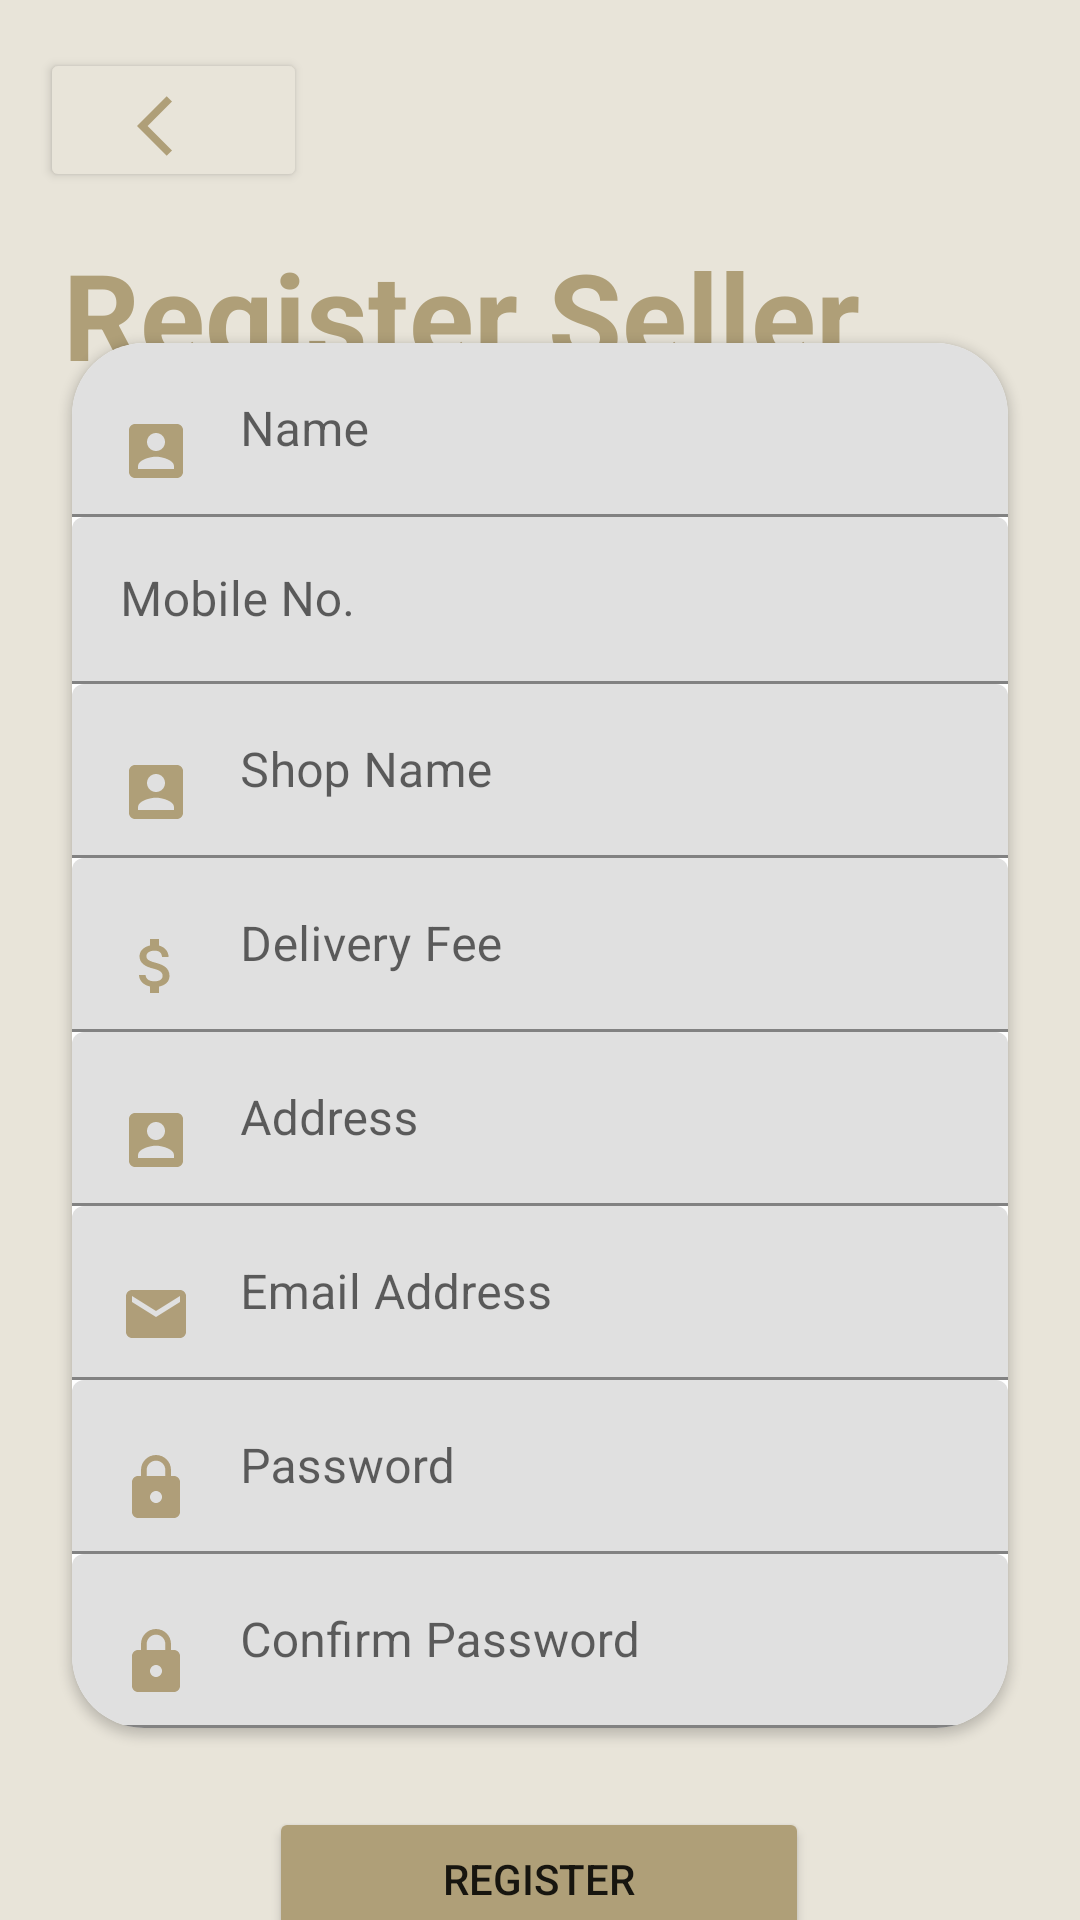

The Android layout XML behind this screen, and the referenced resources:
<!-- AndroidManifest.xml: application theme Theme.EasyLyf -->
<!-- res/layout/activity_register_seller.xml -->
<?xml version="1.0" encoding="utf-8"?>
<androidx.constraintlayout.widget.ConstraintLayout xmlns:android="http://schemas.android.com/apk/res/android"
    xmlns:app="http://schemas.android.com/apk/res-auto"
    xmlns:tools="http://schemas.android.com/tools"
    android:layout_width="match_parent"
    android:layout_height="match_parent"
    tools:context=".activites.RegisterSellerActivity">


    <View
        android:id="@+id/viewSignup"
        android:layout_width="wrap_content"
        android:layout_height="wrap_content"
        android:background="#E8E4D9"
        app:layout_constraintBottom_toBottomOf="parent"
        app:layout_constraintEnd_toEndOf="parent"
        app:layout_constraintStart_toStartOf="parent"
        app:layout_constraintTop_toTopOf="parent" />

    <Button
        android:id="@+id/button_back"
        android:layout_width="89dp"
        android:layout_height="48dp"
        android:layout_marginTop="16dp"
        android:drawableBottom="@drawable/ic_arrow_back_"
        app:backgroundTint="#E8E4D9"
        app:layout_constraintEnd_toEndOf="parent"
        app:layout_constraintHorizontal_bias="0.049"
        app:layout_constraintStart_toStartOf="parent"
        app:layout_constraintTop_toTopOf="@+id/viewSignup"
        tools:ignore="SpeakableTextPresentCheck" />

    <TextView
        android:id="@+id/textViewReg"
        android:layout_width="339dp"
        android:layout_height="126dp"
        android:fontFamily="sans-serif"
        android:text="@string/register_seller"
        android:textColor="#AF9F78"
        android:textSize="40sp"
        android:textStyle="bold"
        app:layout_constraintBottom_toBottomOf="@+id/viewSignup"
        app:layout_constraintEnd_toEndOf="parent"
        app:layout_constraintHorizontal_bias="1.0"
        app:layout_constraintStart_toStartOf="parent"
        app:layout_constraintTop_toTopOf="parent"
        app:layout_constraintVertical_bias="0.152" />

    <androidx.cardview.widget.CardView
        android:id="@+id/cardView2"
        android:layout_width="0dp"
        android:layout_height="wrap_content"
        android:layout_marginStart="24dp"
        android:layout_marginLeft="24dp"
        android:layout_marginTop="50dp"
        android:layout_marginEnd="24dp"
        android:layout_marginRight="24dp"
        app:cardCornerRadius="24dp"
        app:layout_constraintBottom_toBottomOf="parent"
        app:layout_constraintEnd_toEndOf="parent"
        app:layout_constraintHorizontal_bias="0.0"
        app:layout_constraintStart_toStartOf="parent"
        app:layout_constraintTop_toTopOf="@+id/viewSignup">

        <LinearLayout
            android:layout_width="match_parent"
            android:layout_height="match_parent"
            android:orientation="vertical">

            <com.google.android.material.textfield.TextInputLayout
                android:layout_width="match_parent"
                android:layout_height="match_parent">

                <com.google.android.material.textfield.TextInputEditText
                    android:id="@+id/name"
                    android:layout_width="match_parent"
                    android:layout_height="wrap_content"
                    android:drawableLeft="@drawable/ic_account_box"
                    android:drawablePadding="16dp"
                    android:hint="@string/name"
                    android:inputType="text" />
            </com.google.android.material.textfield.TextInputLayout>

            <com.google.android.material.textfield.TextInputLayout
                android:layout_width="match_parent"
                android:layout_height="match_parent">

                <com.google.android.material.textfield.TextInputEditText
                    android:id="@+id/mobileno"
                    android:layout_width="match_parent"
                    android:layout_height="wrap_content"
                    android:drawableLeft="@drawable/ic_cal"
                    android:drawablePadding="16dp"
                    android:hint="@string/mobileno"
                    android:inputType="number|phone" />

                <com.google.android.material.textfield.TextInputLayout
                    android:id="@+id/Shop_Name"
                    android:layout_width="match_parent"
                    android:layout_height="match_parent">

                    <com.google.android.material.textfield.TextInputEditText
                        android:id="@+id/shop_name"
                        android:layout_width="match_parent"
                        android:layout_height="wrap_content"
                        android:drawableLeft="@drawable/ic_account_box"
                        android:drawablePadding="16dp"
                        android:hint="@string/shop_name"
                        android:inputType="text" />
                </com.google.android.material.textfield.TextInputLayout>
            </com.google.android.material.textfield.TextInputLayout>

            <com.google.android.material.textfield.TextInputLayout
                android:layout_width="match_parent"
                android:layout_height="match_parent">

                <com.google.android.material.textfield.TextInputEditText
                    android:id="@+id/deliveryfee"
                    android:layout_width="match_parent"
                    android:layout_height="wrap_content"
                    android:drawableLeft="@drawable/ic_attach_money"
                    android:drawablePadding="16dp"
                    android:hint="@string/delivery_fee"
                    android:inputType="number" />
            </com.google.android.material.textfield.TextInputLayout>

            <com.google.android.material.textfield.TextInputLayout
                android:layout_width="match_parent"
                android:layout_height="match_parent">

                <com.google.android.material.textfield.TextInputEditText
                    android:id="@+id/address"
                    android:layout_width="match_parent"
                    android:layout_height="wrap_content"
                    android:drawableLeft="@drawable/ic_account_box"
                    android:drawablePadding="16dp"
                    android:hint="@string/address"
                    android:inputType="text" />
            </com.google.android.material.textfield.TextInputLayout>

            <com.google.android.material.textfield.TextInputLayout
                android:layout_width="match_parent"
                android:layout_height="match_parent">

                <com.google.android.material.textfield.TextInputEditText
                    android:id="@+id/email"
                    android:layout_width="match_parent"
                    android:layout_height="wrap_content"
                    android:drawableLeft="@drawable/ic_baseline_email"
                    android:drawablePadding="16dp"
                    android:hint="@string/email_address"
                    android:inputType="textEmailAddress" />
            </com.google.android.material.textfield.TextInputLayout>

            <com.google.android.material.textfield.TextInputLayout
                android:layout_width="match_parent"
                android:layout_height="match_parent">

                <com.google.android.material.textfield.TextInputEditText
                    android:id="@+id/password"
                    android:layout_width="match_parent"
                    android:layout_height="wrap_content"
                    android:drawableLeft="@drawable/ic_baseline_lock"
                    android:drawablePadding="16dp"
                    android:hint="@string/password"
                    android:inputType="textPassword" />
            </com.google.android.material.textfield.TextInputLayout>

            <com.google.android.material.textfield.TextInputLayout
                android:layout_width="match_parent"
                android:layout_height="match_parent">

                <com.google.android.material.textfield.TextInputEditText
                    android:id="@+id/confirmpassword"
                    android:layout_width="match_parent"
                    android:layout_height="wrap_content"
                    android:drawableLeft="@drawable/ic_baseline_lock"
                    android:drawablePadding="16dp"
                    android:hint="@string/confirm_password"
                    android:inputType="textPassword" />
            </com.google.android.material.textfield.TextInputLayout>
        </LinearLayout>
    </androidx.cardview.widget.CardView>

    <Button
        android:id="@+id/btn_reg2"
        android:layout_width="180dp"
        android:layout_height="wrap_content"
        android:layout_marginTop="28dp"
        android:text="@string/register"
        app:backgroundTint="#AF9F78"
        app:layout_constraintBottom_toBottomOf="parent"
        app:layout_constraintEnd_toEndOf="parent"
        app:layout_constraintHorizontal_bias="0.498"
        app:layout_constraintStart_toStartOf="parent"
        app:layout_constraintTop_toBottomOf="@+id/cardView2"
        app:layout_constraintVertical_bias="0.141" />


</androidx.constraintlayout.widget.ConstraintLayout>
<!-- resources referenced by this layout -->
<resources>
  <!-- drawable ic_account_box (drawable) -->
  <vector android:height="24dp" android:tint="#AF9F78"
      android:viewportHeight="24" android:viewportWidth="24"
      android:width="24dp" xmlns:android="http://schemas.android.com/apk/res/android">
      <path android:fillColor="@android:color/white" android:pathData="M3,5v14c0,1.1 0.89,2 2,2h14c1.1,0 2,-0.9 2,-2L21,5c0,-1.1 -0.9,-2 -2,-2L5,3c-1.11,0 -2,0.9 -2,2zM15,9c0,1.66 -1.34,3 -3,3s-3,-1.34 -3,-3 1.34,-3 3,-3 3,1.34 3,3zM6,17c0,-2 4,-3.1 6,-3.1s6,1.1 6,3.1v1L6,18v-1z"/>
  </vector>
  <!-- drawable ic_arrow_back_ (drawable) -->
  <vector android:height="24dp" android:tint="#AF9F78"
      android:viewportHeight="24" android:viewportWidth="24"
      android:width="24dp" xmlns:android="http://schemas.android.com/apk/res/android">
      <path android:fillColor="@android:color/white" android:pathData="M11.67,3.87L9.9,2.1 0,12l9.9,9.9 1.77,-1.77L3.54,12z"/>
  </vector>
  <!-- drawable ic_baseline_email (drawable-v24) -->
  <vector android:height="24dp" android:tint="#AF9E79"
      android:viewportHeight="24" android:viewportWidth="24"
      android:width="24dp" xmlns:android="http://schemas.android.com/apk/res/android">
      <path android:fillColor="@android:color/white" android:pathData="M20,4L4,4c-1.1,0 -1.99,0.9 -1.99,2L2,18c0,1.1 0.9,2 2,2h16c1.1,0 2,-0.9 2,-2L22,6c0,-1.1 -0.9,-2 -2,-2zM20,8l-8,5 -8,-5L4,6l8,5 8,-5v2z"/>
  </vector>
  <!-- drawable ic_baseline_lock (drawable-v24) -->
  <vector android:height="24dp" android:tint="#AF9E79"
      android:viewportHeight="24" android:viewportWidth="24"
      android:width="24dp" xmlns:android="http://schemas.android.com/apk/res/android">
      <path android:fillColor="@android:color/white" android:pathData="M18,8h-1L17,6c0,-2.76 -2.24,-5 -5,-5S7,3.24 7,6v2L6,8c-1.1,0 -2,0.9 -2,2v10c0,1.1 0.9,2 2,2h12c1.1,0 2,-0.9 2,-2L20,10c0,-1.1 -0.9,-2 -2,-2zM12,17c-1.1,0 -2,-0.9 -2,-2s0.9,-2 2,-2 2,0.9 2,2 -0.9,2 -2,2zM15.1,8L8.9,8L8.9,6c0,-1.71 1.39,-3.1 3.1,-3.1 1.71,0 3.1,1.39 3.1,3.1v2z"/>
  </vector>
  <string name="address">Address</string>
  <string name="confirm_password">Confirm Password</string>
  <string name="delivery_fee">Delivery Fee</string>
  <string name="email_address">Email Address</string>
  <string name="mobileno">Mobile No.</string>
  <string name="name">Name</string>
  <string name="password">Password</string>
  <string name="register">Register</string>
  <string name="register_seller">Register Seller</string>
  <string name="shop_name">Shop Name</string>
  <style name="Theme.EasyLyf" parent="Theme.MaterialComponents.DayNight.NoActionBar">
          
          <item name="colorPrimary">@color/purple_500</item>
          <item name="colorPrimaryVariant">@color/purple_700</item>
          <item name="colorOnPrimary">@color/white</item>
          
          <item name="colorSecondary">@color/teal_200</item>
          <item name="colorSecondaryVariant">@color/teal_700</item>
          <item name="colorOnSecondary">@color/black</item>
          
          <item name="android:statusBarColor" tools:targetApi="l">?attr/colorPrimaryVariant</item>
          
      </style>
  <color name="purple_500">#af9f78</color>
  <color name="purple_700">#af9f78</color>
  <color name="white">#FFFFFFFF</color>
  <color name="teal_200">#FF03DAC5</color>
  <color name="teal_700">#FF018786</color>
  <color name="black">#FF000000</color>
</resources>
